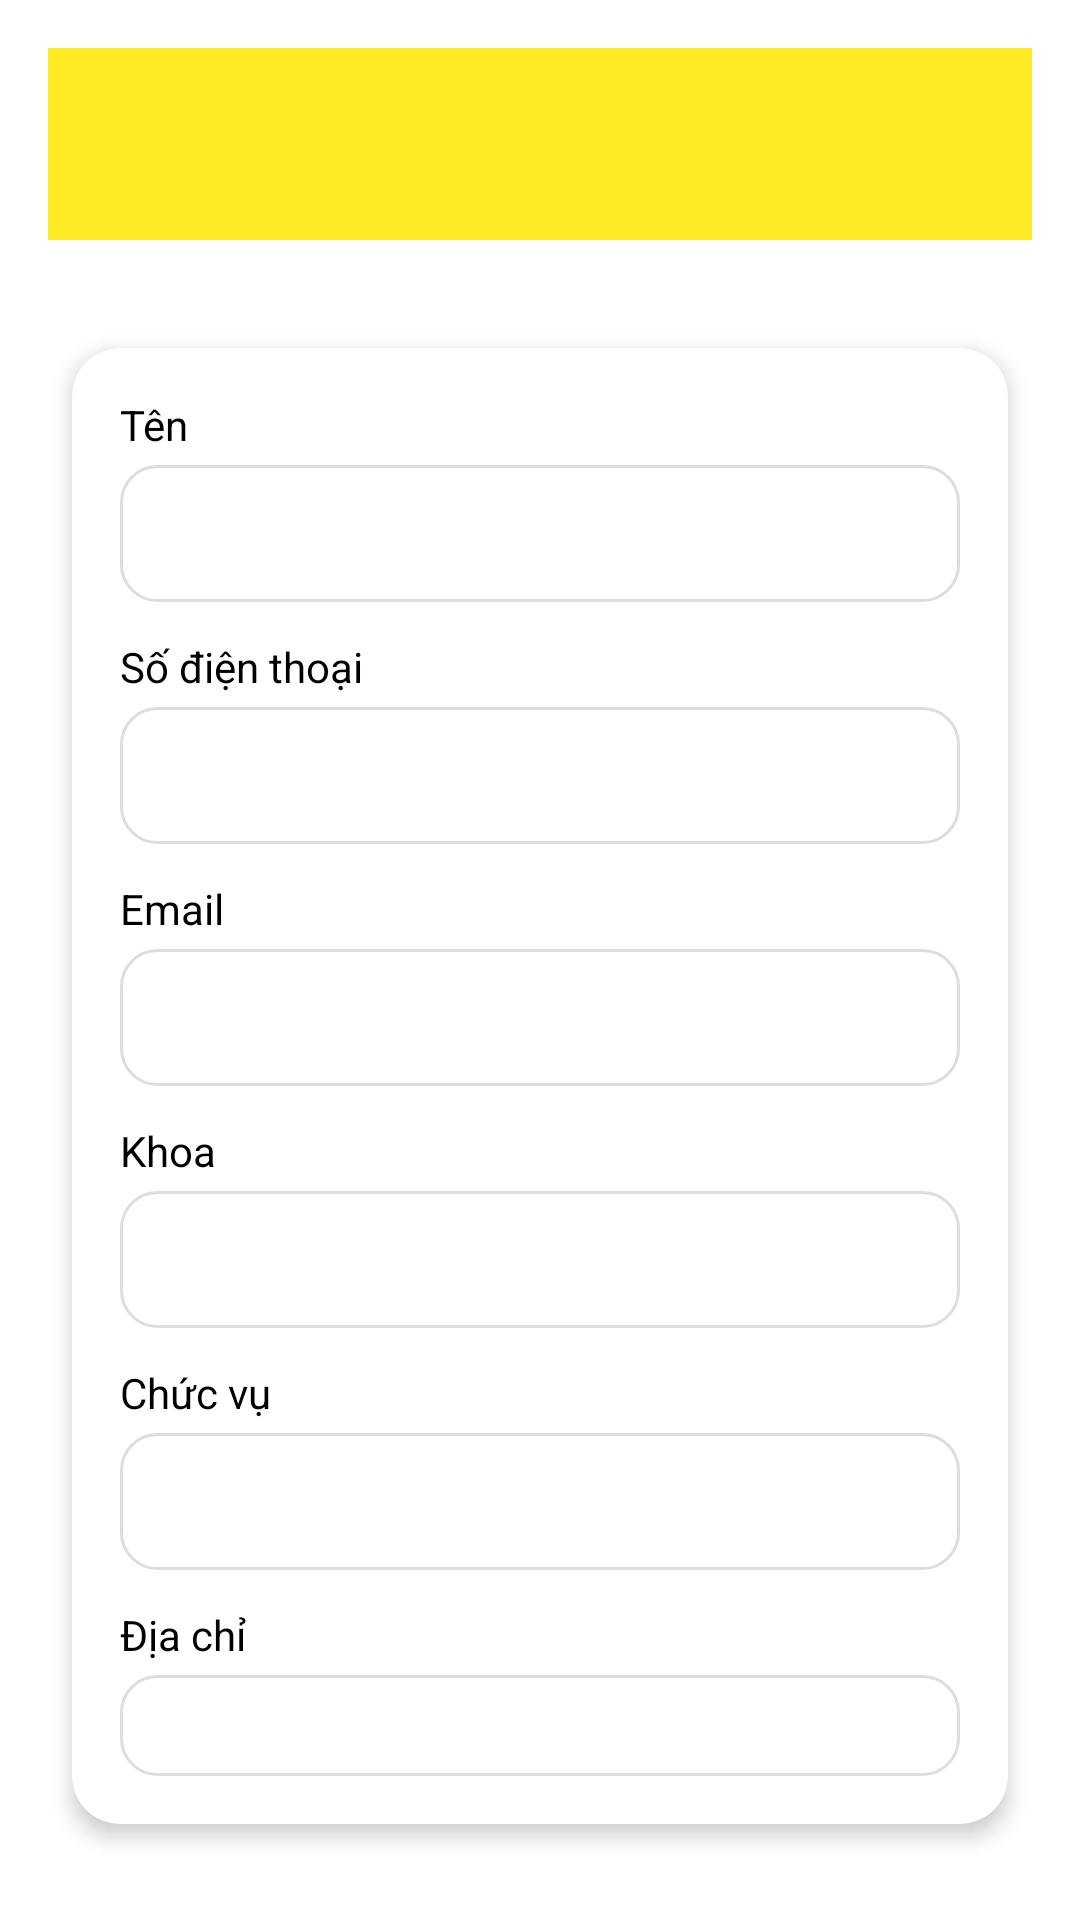

Produce the Android XML layout that renders to this screen, including the resource entries it uses.
<!-- AndroidManifest.xml: application theme Theme.TLUContact -->
<!-- res/layout/activity_add.xml -->
<?xml version="1.0" encoding="utf-8"?>
<LinearLayout xmlns:android="http://schemas.android.com/apk/res/android"
    xmlns:app="http://schemas.android.com/apk/res-auto"
    xmlns:tools="http://schemas.android.com/tools"
    android:layout_width="match_parent"
    android:layout_height="match_parent"
    android:orientation="vertical"
    android:background="@color/white"
    tools:context=".AddActivity"
    android:id="@+id/main"
    android:padding="16dp">

    
    <include
        layout="@layout/toolbar"
        android:id="@+id/include_toolbar" />

    
    <LinearLayout
        android:layout_width="match_parent"
        android:layout_height="wrap_content"
        android:orientation="vertical"
        android:background="@drawable/bg_card"
        android:padding="16dp"
        android:elevation="4dp"
        android:layout_marginTop="16dp"
        android:layout_marginBottom="16dp"
        android:layout_marginStart="8dp"
        android:layout_marginEnd="8dp"
        android:clipToOutline="true"
        android:backgroundTint="@color/white">

        
        <TextView
            android:id="@+id/txt_name"
            android:layout_width="match_parent"
            android:layout_height="wrap_content"
            android:text="Tên"
            android:textSize="14sp"
            android:textColor="@android:color/black"
            android:layout_marginBottom="4dp" />

        <EditText
            android:id="@+id/edt_name"
            style="@style/CustomEditText" />

        
        <TextView
            android:id="@+id/txt_phone"
            android:layout_width="match_parent"
            android:layout_height="wrap_content"
            android:text="Số điện thoại"
            android:textSize="14sp"
            android:textColor="@android:color/black"
            android:layout_marginTop="12dp"
            android:layout_marginBottom="4dp" />

        <EditText
            android:id="@+id/edt_phone"
            style="@style/CustomEditText" />

        
        <TextView
            android:id="@+id/txt_email"
            android:layout_width="match_parent"
            android:layout_height="wrap_content"
            android:text="Email"
            android:textSize="14sp"
            android:textColor="@android:color/black"
            android:layout_marginTop="12dp"
            android:layout_marginBottom="4dp" />

        <EditText
            android:id="@+id/edt_email"
            style="@style/CustomEditText" />

        
        <TextView
            android:id="@+id/txt_unit"
            android:layout_width="match_parent"
            android:layout_height="wrap_content"
            android:text="Khoa"
            android:textSize="14sp"
            android:textColor="@android:color/black"
            android:layout_marginTop="12dp"
            android:layout_marginBottom="4dp" />

        <EditText
            android:id="@+id/edt_unit"
            style="@style/CustomEditText" />

        
        <TextView
            android:id="@+id/txt_position"
            android:layout_width="match_parent"
            android:layout_height="wrap_content"
            android:text="Chức vụ"
            android:textSize="14sp"
            android:textColor="@android:color/black"
            android:layout_marginTop="12dp"
            android:layout_marginBottom="4dp" />

        <EditText
            android:id="@+id/edt_position"
            style="@style/CustomEditText" />

        
        <TextView
            android:id="@+id/txt_address"
            android:layout_width="match_parent"
            android:layout_height="wrap_content"
            android:text="Địa chỉ"
            android:textSize="14sp"
            android:textColor="@android:color/black"
            android:layout_marginTop="12dp"
            android:layout_marginBottom="4dp" />

        <EditText
            android:id="@+id/edt_address"
            style="@style/CustomEditText" />

    </LinearLayout>

    
    <Button
        android:id="@+id/btn_save"
        android:layout_width="match_parent"
        android:layout_height="wrap_content"
        android:layout_marginTop="20dp"
        android:backgroundTint="@color/RED"
        android:gravity="center"
        android:padding="12dp"
        android:text="Lưu"
        android:textColor="@color/black"
        android:textSize="16sp"
        android:layout_marginStart="8dp"
        android:layout_marginEnd="8dp" />
</LinearLayout>
<!-- res/layout/toolbar.xml (included above) -->
<?xml version="1.0" encoding="utf-8"?>
<androidx.appcompat.widget.Toolbar
    xmlns:android="http://schemas.android.com/apk/res/android"
    xmlns:app="http://schemas.android.com/apk/res-auto"
    android:id="@+id/toolbar"
    android:layout_width="match_parent"
    android:layout_height="?attr/actionBarSize"
    android:background="@color/RED"
    android:titleTextColor="@color/RED"
    app:title="Tiêu đề"
    android:layout_marginBottom="20dp"/>
<!-- resources referenced by this layout -->
<resources>
  <color name="RED">#FFEB25</color>
  <color name="black">#FF000000</color>
  <color name="white">#FFFFFFFF</color>
  <!-- drawable bg_card (drawable) -->
  <shape xmlns:android="http://schemas.android.com/apk/res/android" android:shape="rectangle">
      <corners android:radius="16dp" />
      <solid android:color="@android:color/white"/>
      <shadowColor android:color="#E0E0E0"/>
      <padding android:left="10dp" android:right="10dp" android:top="10dp" android:bottom="10dp"/>
  </shape>
  <style name="CustomEditText">
          <item name="android:layout_width">match_parent</item>
          <item name="android:layout_height">wrap_content</item>
          <item name="android:background">@drawable/bg_edit_text</item>
          <item name="android:padding">12dp</item>
          <item name="android:textSize">16sp</item>
      </style>
  <style name="Theme.TLUContact" parent="Base.Theme.TLUContact" />
  <!-- drawable bg_edit_text (drawable) -->
  <shape xmlns:android="http://schemas.android.com/apk/res/android" android:shape="rectangle">
      <corners android:radius="12dp" />
      <solid android:color="@android:color/white"/>
      <stroke android:width="1dp" android:color="#DDDDDD"/>
  </shape>
  <style name="Base.Theme.TLUContact" parent="Theme.Material3.DayNight.NoActionBar">
          <item name="android:windowBackground">@color/my_background_color</item>
      </style>
  <color name="my_background_color">#E0E0E0</color>
</resources>
